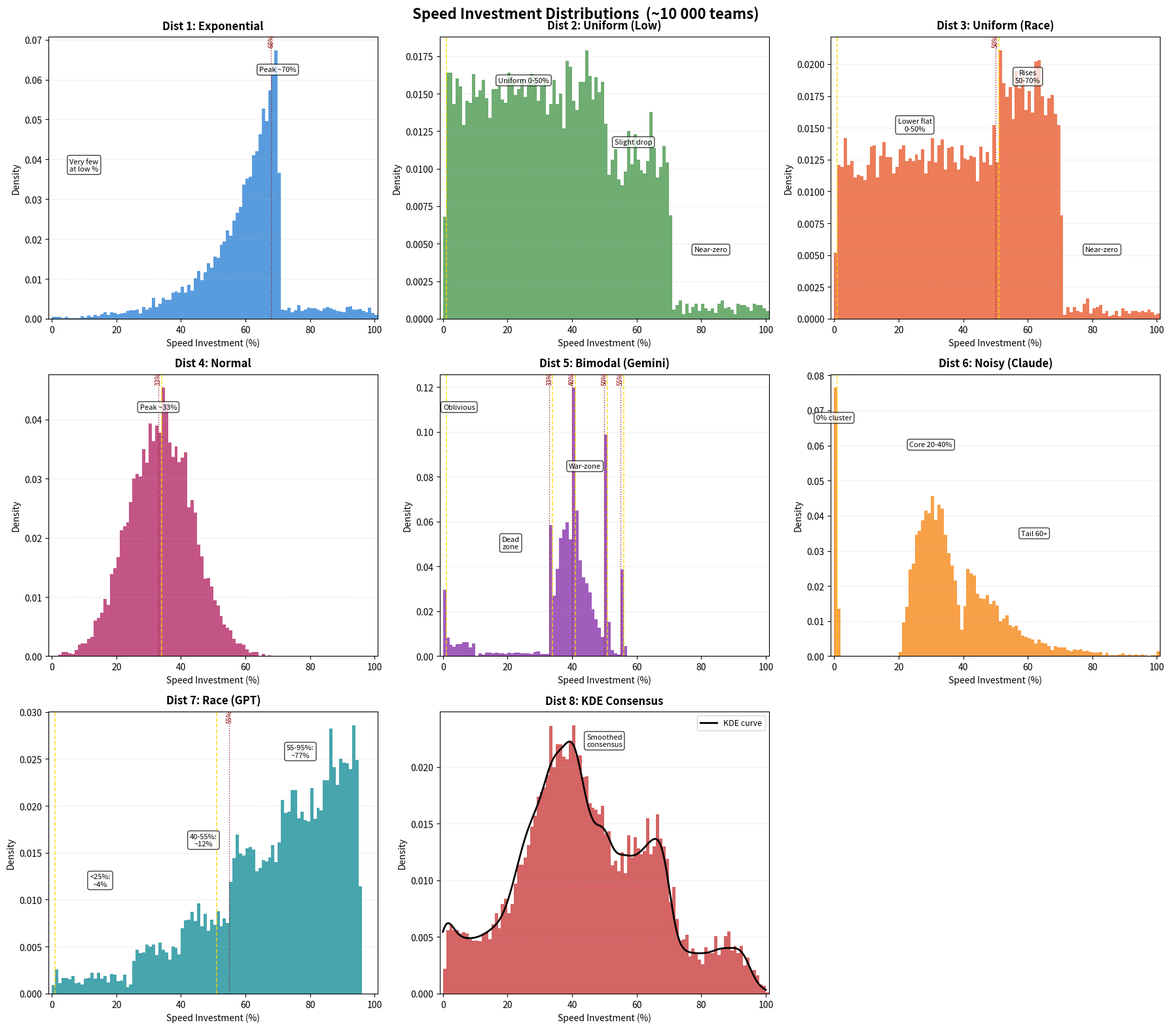
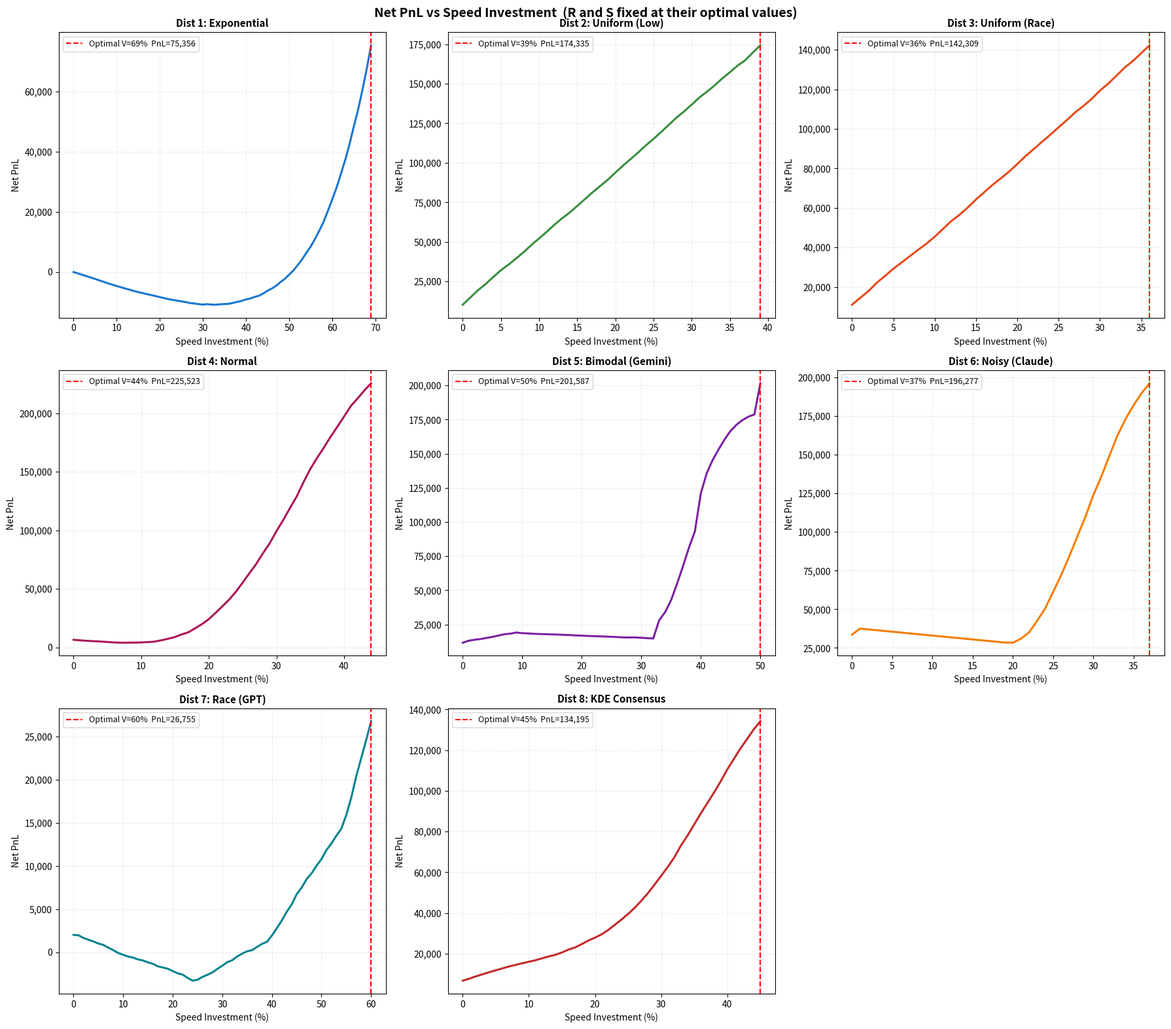

Here is the Python script that generated these plots, in order:
import numpy as np
import matplotlib
matplotlib.use('Agg')
import matplotlib.pyplot as plt
from scipy.stats import gaussian_kde
import warnings
warnings.filterwarnings('ignore')

np.random.seed(42)
N_TEAMS = 10000  # other teams (I am +1)
BUDGET  = 50_000

# ── Core formulas ─────────────────────────────────────────────────────────────

R_ARR = np.array([
    200_000 * np.log(1 + r) / np.log(101) if r > 0 else 0.0
    for r in range(101)
])
S_ARR = np.array([7 * s / 100 for s in range(101)])

def speed_mult_vec(other_speeds):
    """Return array[101]: my speed multiplier for each integer v in 0..100."""
    sm = np.empty(101)
    for v in range(101):
        n_above = int(np.sum(other_speeds > v))
        rank    = n_above + 1
        N_total = len(other_speeds) + 1
        sm[v]   = 0.9 - 0.8 * (rank - 1) / (N_total - 1)
    return sm

def optimize(sm_arr):
    """
    Fast optimizer using the fact that S(s) = 7s/100 is linear in s.
    For any fixed (r, v), the optimal s is at a boundary (0 or max_rs-r).
    This reduces the search from O(100^3) to O(100^2).
    """
    best_pnl = -np.inf
    best_r = best_s = best_v = 0
    r_idx = np.arange(101)

    for v in range(101):
        sm = sm_arr[v]
        if sm <= 0:
            continue
        max_rs = 100 - v
        if max_rs < 0:
            continue
        r_range = r_idx[:max_rs + 1]
        # PnL contribution from s is linear => optimum at boundary
        coeff  = R_ARR[r_range] * sm * (7 / 100) - 500
        s_opt  = np.clip(np.where(coeff > 0, max_rs - r_range, 0), 0, max_rs - r_range)
        gross  = R_ARR[r_range] * S_ARR[s_opt] * sm
        budget = BUDGET * (r_range + s_opt + v) / 100
        net    = gross - budget
        best_idx = int(np.argmax(net))
        if net[best_idx] > best_pnl:
            best_pnl = float(net[best_idx])
            best_r   = int(r_range[best_idx])
            best_s   = int(s_opt[best_idx])
            best_v   = v

    return best_r, best_s, best_v, best_pnl

# ── Distribution generators ───────────────────────────────────────────────────
# Note: peaks at round numbers (0%, 50%, etc.) also generate off-by-one spikes
# at the +1 value (1%, 51%) from players trying to edge above the Schelling point.

def add_offbyone_spikes(speeds, schelling_pts, spike_frac=0.05):
    """For each Schelling point, add a spike at +1 with spike_frac of its mass."""
    speeds = list(speeds)
    arr = np.array(speeds)
    for pt in schelling_pts:
        n_at_pt  = int(np.sum(arr == pt))
        n_spike  = int(n_at_pt * spike_frac)
        # Remove n_spike entries at pt, replace with pt+1
        idxs = np.where(arr == pt)[0][:n_spike]
        arr[idxs] = min(pt + 1, 100)
    return arr

def gen_dist1():
    """Exponential: very few at low %, rises exponentially, peak ~70%, sparse 70-100."""
    k = 0.08
    n_main, n_tail = int(N_TEAMS * 0.93), int(N_TEAMS * 0.07)
    U = np.random.uniform(0, 1, n_main)
    x_main = np.log(1 + U * (np.exp(k * 70) - 1)) / k
    x_tail = np.random.uniform(70, 100, n_tail)
    return np.clip(np.round(np.concatenate([x_main, x_tail])).astype(int), 0, 100)

def gen_dist2():
    """Uniform Low: uniform 0-50, slight drop 50-70, near-zero 70-100."""
    w = np.array([50.0, 14.0, 1.5]); w /= w.sum()
    n1, n2 = int(N_TEAMS * w[0]), int(N_TEAMS * w[1]); n3 = N_TEAMS - n1 - n2
    raw = np.concatenate([
        np.random.uniform(0, 50, n1),
        np.random.uniform(50, 70, n2),
        np.random.uniform(70, 100, n3),
    ])
    speeds = np.clip(np.round(raw).astype(int), 0, 100)
    # Off-by-one spike at 1 (from players edging above 0)
    return add_offbyone_spikes(speeds, [0], spike_frac=0.15)

def gen_dist3():
    """Uniform Race: lower uniform 0-50, rises 50-70, near-zero 70-100."""
    # 50-70 region is slightly denser than 0-50
    w = np.array([50.0, 28.0, 1.5]); w /= w.sum()
    n1, n2 = int(N_TEAMS * w[0]), int(N_TEAMS * w[1]); n3 = N_TEAMS - n1 - n2
    raw = np.concatenate([
        np.random.uniform(0, 50, n1),
        np.random.uniform(50, 70, n2),
        np.random.uniform(70, 100, n3),
    ])
    speeds = np.clip(np.round(raw).astype(int), 0, 100)
    return add_offbyone_spikes(speeds, [0, 50], spike_frac=0.12)

def gen_dist4():
    """Normal distribution centered at 33.33%, std~10, truncated to [0,100]."""
    raw = np.random.normal(loc=33.33, scale=10, size=N_TEAMS * 2)
    raw = raw[(raw >= 0) & (raw <= 100)][:N_TEAMS]
    arr = np.clip(np.round(raw).astype(int), 0, 100)
    # Off-by-one spike at 34 (edging above the 33.33% Schelling point)
    return add_offbyone_spikes(arr, [33], spike_frac=0.10)

def gen_dist5():
    """Bimodal/Gemini: oblivious peak 0-10, dead zone 11-32, war-zone bulge 33-58.
    Schelling spikes at 33, 40, 50, 55 plus off-by-one edges at 34, 41, 51, 56."""
    speeds = []
    n_ob   = int(N_TEAMS * 0.08)
    p_ob   = np.array([0.40] + [0.067] * 9); p_ob /= p_ob.sum()
    speeds.extend(np.random.choice(range(0, 10), n_ob, p=p_ob))

    n_dead = int(N_TEAMS * 0.03)
    speeds.extend(np.random.randint(11, 33, n_dead))

    n_war  = N_TEAMS - n_ob - n_dead
    schelling = {33: 0.22, 40: 0.28, 50: 0.35, 55: 0.15}
    n_sch  = int(n_war * 0.32)
    pts, wts = zip(*schelling.items())
    speeds.extend(np.random.choice(pts, n_sch, p=list(wts)))

    n_cont = n_war - n_sch
    raw    = np.random.beta(2, 5, n_cont) * 26 + 33
    speeds.extend(np.round(raw).astype(int))

    arr = np.clip(np.array(speeds, dtype=int), 0, 100)
    # Off-by-one: players trying to edge above 0, 33, 40, 50, 55
    return add_offbyone_spikes(arr, [0, 33, 40, 50, 55], spike_frac=0.10)

def gen_dist6():
    """Noisy/Claude: spike at 0, mass 20-40, exponential tail to 60+."""
    n_zero = int(N_TEAMS * 0.09)
    n_mid  = int(N_TEAMS * 0.57)
    n_tail = N_TEAMS - n_zero - n_mid
    s_mid  = np.random.beta(2, 2, n_mid) * 20 + 20
    s_tail = np.clip(np.random.exponential(12, n_tail) + 40, 40, 100)
    raw    = np.concatenate([np.zeros(n_zero), s_mid, s_tail])
    arr    = np.clip(np.round(raw).astype(int), 0, 100)
    return add_offbyone_spikes(arr, [0], spike_frac=0.15)

def gen_dist7():
    """Race/GPT: heavy concentration 55-95%, inverse of typical distributions."""
    # From the table: 85-95=25%, 70-85=30%, 55-70=22%, 40-55=12%, 25-40=7%, <25=4%
    segments = [(85, 95, 0.25), (70, 85, 0.30), (55, 70, 0.22),
                (40, 55, 0.12), (25, 40, 0.07), (0,  25, 0.04)]
    parts = []
    total_so_far = 0
    for i, (lo, hi, frac) in enumerate(segments):
        n = int(N_TEAMS * frac) if i < len(segments) - 1 else N_TEAMS - total_so_far
        total_so_far += n
        parts.append(np.random.uniform(lo, hi, n))
    arr = np.clip(np.round(np.concatenate(parts)).astype(int), 0, 100)
    # Off-by-one near 50 and 0 (smaller effect here since most players are high)
    return add_offbyone_spikes(arr, [0, 50], spike_frac=0.10)

# ── Generate all seven, then derive the 8th ──────────────────────────────────

COLORS = ['#1976D2', '#388E3C', '#E64A19', '#AD1457', '#7B1FA2', '#F57C00', '#00838F', '#C62828']

d1 = gen_dist1(); d2 = gen_dist2(); d3 = gen_dist3(); d4 = gen_dist4()
d5 = gen_dist5(); d6 = gen_dist6(); d7 = gen_dist7()

def gen_dist8(all_seven):
    """
    KDE of the combined speeds from all 7 distributions.
    Fit a gaussian_kde to the 70 000 pooled samples, then draw
    10 000 new integer samples from that smoothed distribution.
    """
    pooled = np.concatenate(all_seven).astype(float)
    kde    = gaussian_kde(pooled, bw_method='scott')
    samples = []
    while len(samples) < N_TEAMS:
        raw = kde.resample(N_TEAMS * 2)[0]
        raw = raw[(raw >= 0) & (raw <= 100)]
        samples.extend(raw.tolist())
    arr = np.clip(np.round(np.array(samples[:N_TEAMS])).astype(int), 0, 100)
    return arr, kde

d8, kde8 = gen_dist8([d1, d2, d3, d4, d5, d6, d7])

dists = [
    (d1, "Dist 1: Exponential"),
    (d2, "Dist 2: Uniform (Low)"),
    (d3, "Dist 3: Uniform (Race)"),
    (d4, "Dist 4: Normal"),
    (d5, "Dist 5: Bimodal (Gemini)"),
    (d6, "Dist 6: Noisy (Claude)"),
    (d7, "Dist 7: Race (GPT)"),
    (d8, "Dist 8: KDE Consensus"),
]

# ── Figure 1: Distribution visuals (3×3, last cell empty) ────────────────────

fig, axes = plt.subplots(3, 3, figsize=(18, 16))
fig.suptitle("Speed Investment Distributions  (~10 000 teams)", fontsize=16, fontweight='bold')

annot_data = [
    [(10, 0.55, "Very few\nat low %"), (70, 0.92, "Peak ~70%")],
    [(25, 0.88, "Uniform 0-50%"), (59, 0.65, "Slight drop"), (83, 0.25, "Near-zero")],
    [(25, 0.70, "Lower flat\n0-50%"), (60, 0.88, "Rises\n50-70%"), (83, 0.25, "Near-zero")],
    [(33, 0.92, "Peak ~33%")],
    [(5, 0.92, "Oblivious"), (21, 0.40, "Dead\nzone"), (44, 0.70, "War-zone")],
    [(0, 0.88, "0% cluster"), (30, 0.78, "Core 20-40%"), (62, 0.45, "Tail 60+")],
    [(15, 0.40, "<25%:\n~4%"), (47, 0.55, "40-55%:\n~12%"), (77, 0.88, "55-95%:\n~77%")],
    [(50, 0.92, "Smoothed\nconsensus")],
]
vline_data = [
    [68], [], [50], [33], [33, 40, 50, 55], [], [55], [],
]
offbyone_data = {
    1: [1], 2: [1, 51], 3: [34], 4: [1, 34, 41, 51, 56], 5: [1], 6: [1, 51],
}

for idx, (dist, name) in enumerate(dists):
    ax = axes[idx // 3][idx % 3]
    counts, _, _ = ax.hist(dist, bins=range(0, 102), color=COLORS[idx],
                           alpha=0.72, edgecolor='none', density=True)
    ymax = max(counts)

    # Overlay KDE smooth curve on the 8th subplot
    if idx == 7:
        x_smooth = np.linspace(0, 100, 500)
        kde_vals  = kde8(x_smooth)
        ax.plot(x_smooth, kde_vals, color='black', lw=2.0, label='KDE curve')
        ax.legend(fontsize=9)

    ax.set_title(name, fontweight='bold', fontsize=12, pad=8)
    ax.set_xlabel("Speed Investment (%)", fontsize=10)
    ax.set_ylabel("Density", fontsize=10)
    ax.set_xlim(-1, 101)
    ax.grid(axis='y', alpha=0.25, linestyle='--')

    for x, y_frac, label in annot_data[idx]:
        ax.text(x, ymax * y_frac, label, fontsize=8, ha='center',
                bbox=dict(boxstyle='round', fc='white', alpha=0.75))
    for v in vline_data[idx]:
        ax.axvline(v, color='darkred', lw=1.0, linestyle=':', alpha=0.85)
        ax.text(v, ymax * 1.01, f"{v}%", fontsize=7, ha='center',
                color='darkred', rotation=90, va='bottom')
    for hv in offbyone_data.get(idx, []):
        ax.axvline(hv, color='gold', lw=1.2, linestyle='--', alpha=0.8)

# Hide the unused 9th cell
axes[2][2].set_visible(False)

plt.tight_layout()
plt.savefig("speed_distributions.png", dpi=150, bbox_inches='tight')
print("Saved: speed_distributions.png")

# ── Optimize ──────────────────────────────────────────────────────────────────

print("\n" + "=" * 72)
print("OPTIMAL ALLOCATIONS  (grid search, numpy-vectorised)")
print("=" * 72)

results = []
for dist, name in dists:
    sm_arr = speed_mult_vec(dist)
    r_opt, s_opt, v_opt, net_opt = optimize(sm_arr)

    sm_val      = sm_arr[v_opt]
    R_val       = R_ARR[r_opt]
    S_val       = S_ARR[s_opt]
    gross       = R_val * S_val * sm_val
    budget_used = BUDGET * (r_opt + s_opt + v_opt) / 100

    results.append(dict(name=name, r=r_opt, s=s_opt, v=v_opt,
                        total=r_opt+s_opt+v_opt, sm=sm_val,
                        R_val=R_val, S_val=S_val, gross=gross,
                        budget=budget_used, net=net_opt, sm_arr=sm_arr))

    print(f"\n{name}")
    print(f"  Research={r_opt}%  Scale={s_opt}%  Speed={v_opt}%  (Total={r_opt+s_opt+v_opt}%)")
    print(f"  Speed multiplier : {sm_val:.4f}")
    print(f"  Research output  : {R_val:>14,.0f}")
    print(f"  Scale output     : {S_val:>14.4f}")
    print(f"  Gross PnL        : {gross:>14,.0f}")
    print(f"  Budget used      : {budget_used:>14,.0f}")
    print(f"  Net PnL          : {net_opt:>14,.0f}")

# ── Summary table ─────────────────────────────────────────────────────────────

print("\n" + "=" * 90)
print("OPTIMAL ALLOCATION SUMMARY")
print("=" * 90)
print(f"{'Distribution':<28} {'R%':>4} {'S%':>4} {'V%':>4} {'Sum':>4} {'SpeedMult':>10} {'Gross PnL':>14} {'Net PnL':>14}")
print("-" * 90)
for r in results:
    print(f"{r['name']:<28} {r['r']:>4} {r['s']:>4} {r['v']:>4} {r['total']:>4} "
          f"{r['sm']:>10.4f} {r['gross']:>14,.0f} {r['net']:>14,.0f}")
print("=" * 90)

# ── Figure 2: PnL vs Speed at optimal R, S ───────────────────────────────────

fig, axes = plt.subplots(3, 3, figsize=(18, 16))
fig.suptitle("Net PnL vs Speed Investment  (R and S fixed at their optimal values)",
             fontsize=14, fontweight='bold')
axes[2][2].set_visible(False)

for idx, res in enumerate(results):
    ax = axes[idx // 3][idx % 3]
    r_opt, s_opt = res['r'], res['s']
    sm_arr = res['sm_arr']

    v_vals, pnl_vals = [], []
    for v in range(101):
        if r_opt + s_opt + v > 100:
            break
        p = R_ARR[r_opt] * S_ARR[s_opt] * sm_arr[v] - BUDGET * (r_opt + s_opt + v) / 100
        v_vals.append(v); pnl_vals.append(p)

    ax.plot(v_vals, pnl_vals, color=COLORS[idx], linewidth=2.2)
    ax.axvline(res['v'], color='red', linestyle='--', lw=1.5,
               label=f"Optimal V={res['v']}%  PnL={res['net']:,.0f}")
    ax.set_title(res['name'], fontweight='bold', fontsize=11, pad=6)
    ax.set_xlabel("Speed Investment (%)")
    ax.set_ylabel("Net PnL")
    ax.legend(fontsize=9)
    ax.grid(alpha=0.25, linestyle='--')
    ax.yaxis.set_major_formatter(plt.FuncFormatter(lambda x, _: f'{x:,.0f}'))

plt.tight_layout()
plt.savefig("pnl_sensitivity.png", dpi=150, bbox_inches='tight')
print("\nSaved: pnl_sensitivity.png")
